Labelled photos from "USCS-Dataset", an image-classification folder in Rujiyuan/USCS-Dataset. The possible labels are: attack, defense, defensive, encirclement, maneuver, offensive.

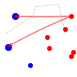
Label: attack

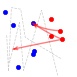
Label: maneuver

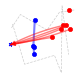
Label: defensive

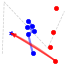
Label: defense

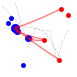
Label: offensive

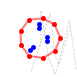
Label: encirclement
